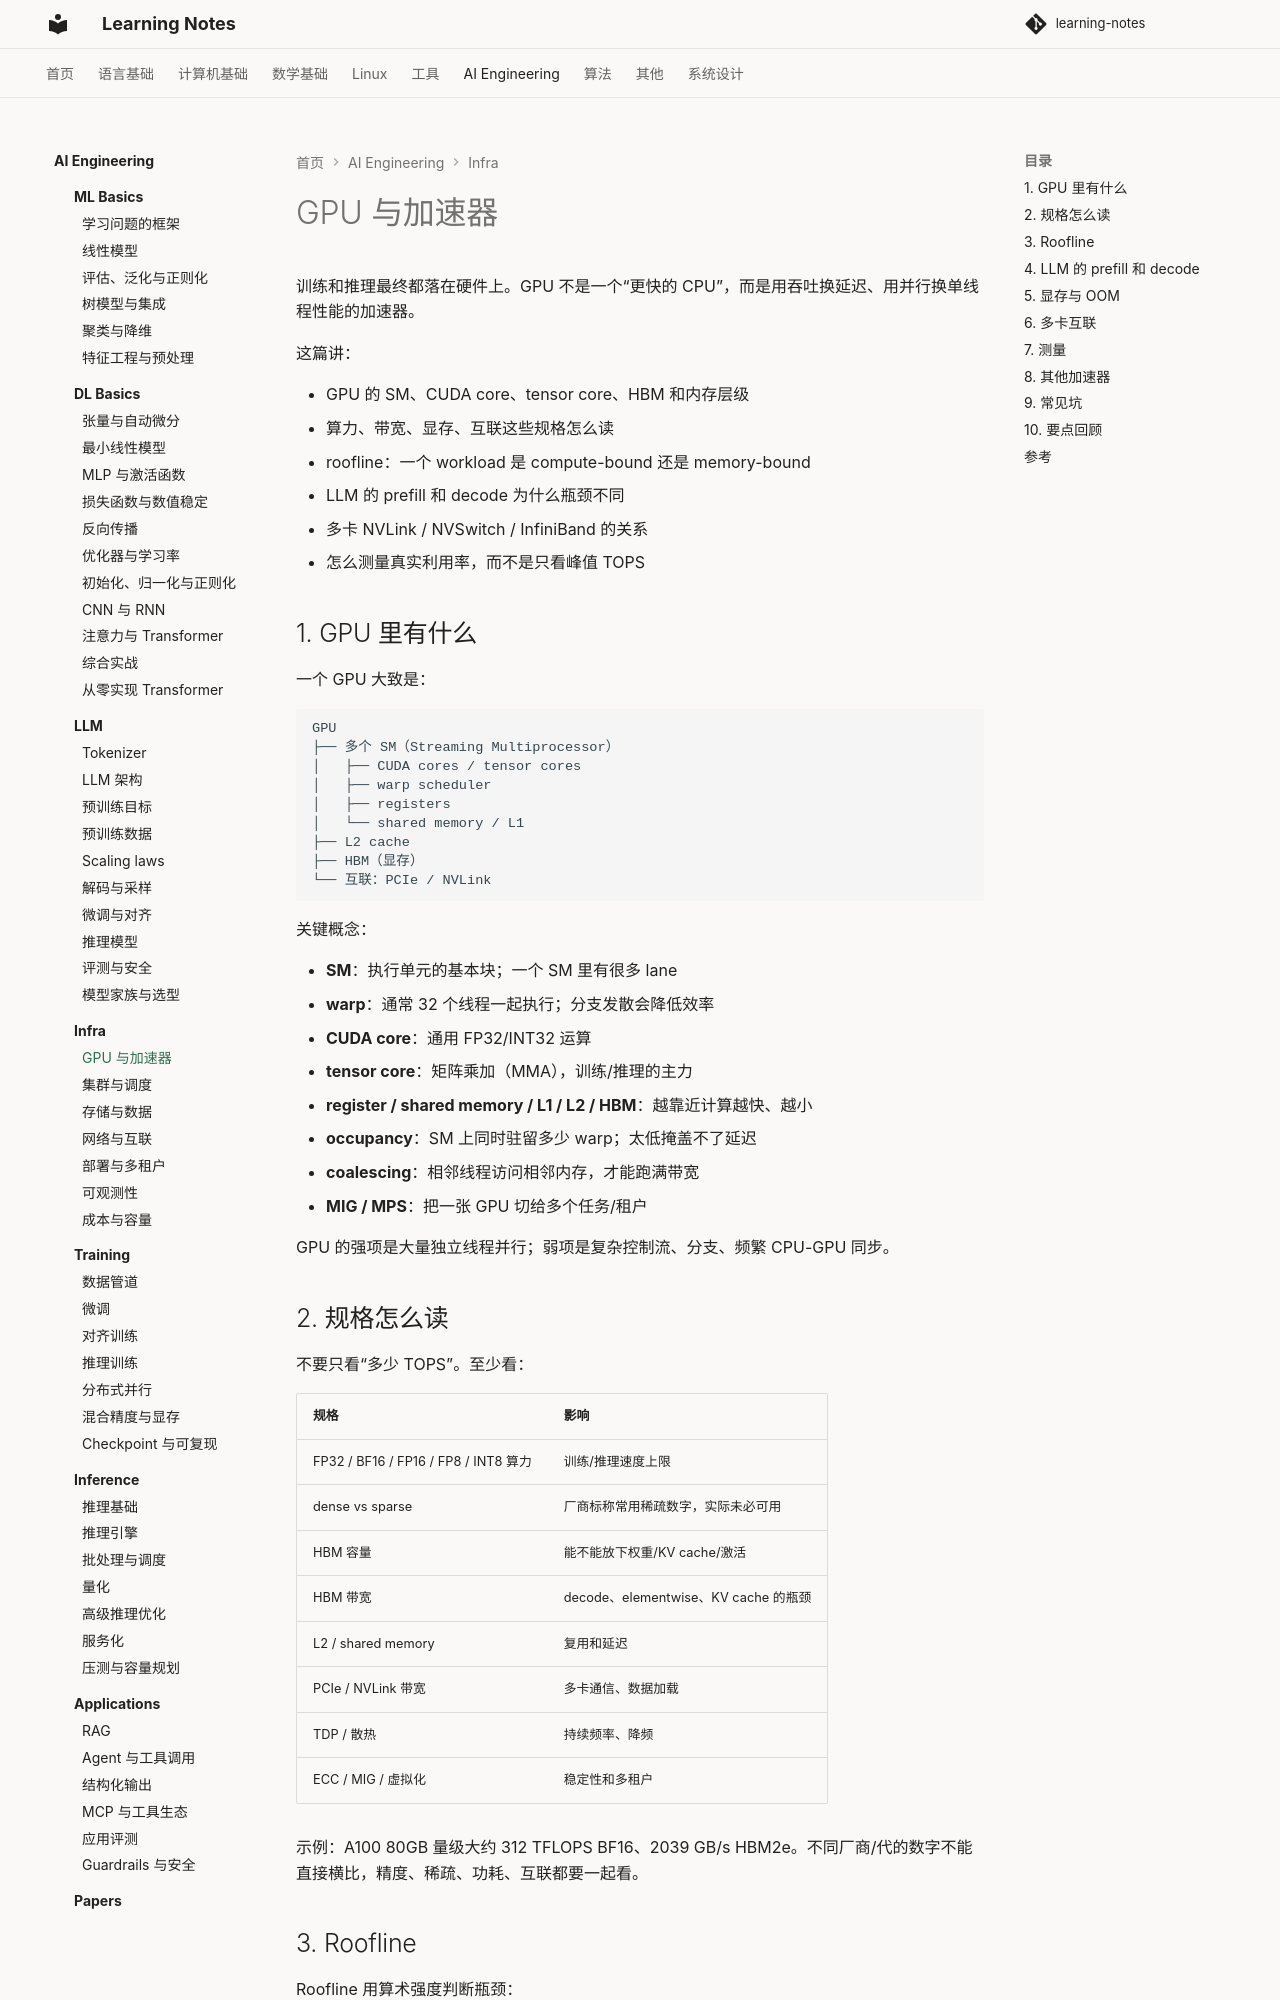

repository: handwan/learning-notes · page: 06-ai/infra/01-GPU与加速器/index.html · generator: mkdocs

# GPU 与加速器

训练和推理最终都落在硬件上。GPU 不是一个“更快的 CPU”，而是用吞吐换延迟、用并行换单线程性能的加速器。

这篇讲：

- GPU 的 SM、CUDA core、tensor core、HBM 和内存层级
- 算力、带宽、显存、互联这些规格怎么读
- roofline：一个 workload 是 compute-bound 还是 memory-bound
- LLM 的 prefill 和 decode 为什么瓶颈不同
- 多卡 NVLink / NVSwitch / InfiniBand 的关系
- 怎么测量真实利用率，而不是只看峰值 TOPS

## 1. GPU 里有什么

一个 GPU 大致是：

```text
GPU
├── 多个 SM（Streaming Multiprocessor）
│   ├── CUDA cores / tensor cores
│   ├── warp scheduler
│   ├── registers
│   └── shared memory / L1
├── L2 cache
├── HBM（显存）
└── 互联：PCIe / NVLink
```

关键概念：

- **SM**：执行单元的基本块；一个 SM 里有很多 lane
- **warp**：通常 32 个线程一起执行；分支发散会降低效率
- **CUDA core**：通用 FP32/INT32 运算
- **tensor core**：矩阵乘加（MMA），训练/推理的主力
- **register / shared memory / L1 / L2 / HBM**：越靠近计算越快、越小
- **occupancy**：SM 上同时驻留多少 warp；太低掩盖不了延迟
- **coalescing**：相邻线程访问相邻内存，才能跑满带宽
- **MIG / MPS**：把一张 GPU 切给多个任务/租户

GPU 的强项是大量独立线程并行；弱项是复杂控制流、分支、频繁 CPU-GPU 同步。

## 2. 规格怎么读

不要只看“多少 TOPS”。至少看：

| 规格 | 影响 |
|---|---|
| FP32 / BF16 / FP16 / FP8 / INT8 算力 | 训练/推理速度上限 |
| dense vs sparse | 厂商标称常用稀疏数字，实际未必可用 |
| HBM 容量 | 能不能放下权重/KV cache/激活 |
| HBM 带宽 | decode、elementwise、KV cache 的瓶颈 |
| L2 / shared memory | 复用和延迟 |
| PCIe / NVLink 带宽 | 多卡通信、数据加载 |
| TDP / 散热 | 持续频率、降频 |
| ECC / MIG / 虚拟化 | 稳定性和多租户 |

示例：A100 80GB 量级大约 312 TFLOPS BF16、2039 GB/s HBM2e。不同厂商/代的数字不能直接横比，精度、稀疏、功耗、互联都要一起看。
